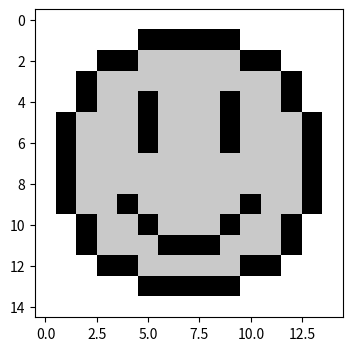

Generate this figure with matplotlib:
# YOU CANNOT RUN THIS UNTIL YOU DOWNLOAD THE
# LIBRARY USED WHICH IS MATPLOTLIB

from matplotlib import pyplot as plt

# Android
# you have to install matplotlib in your pydroid

# PC
# open terminal or cmd, then type
#       python3 -m pip install matplotlib
# then after installation, suwayi ug 
# pa run ug balik ang program

profile = {
    "username": "myusername",
    "password": "mypassword",
    "profile": [
        [254,254,254,254,254,254,254,254,254,254,254,254,254,254,254],
        [254,254,254,254,254,  0,  0,  0,  0,  0,254,254,254,254,254],
        [254,254,254,  0,  0,200,200,200,200,200,  0,  0,254,254,254],
        [254,254,  0,200,200,200,200,200,200,200,200,200,  0,254,254],
        [254,254,  0,200,200,  0,200,200,200,  0,200,200,  0,254,254],
        [254,  0,200,200,200,  0,200,200,200,  0,200,200,200,  0,254],
        [254,  0,200,200,200,  0,200,200,200,  0,200,200,200,  0,254],
        [254,  0,200,200,200,200,200,200,200,200,200,200,200,  0,254],
        [254,  0,200,200,200,200,200,200,200,200,200,200,200,  0,254],
        [254,  0,200,200,  0,200,200,200,200,200,  0,200,200,  0,254],
        [254,254,  0,200,200,  0,200,200,200,  0,200,200,  0,254,254],
        [254,254,  0,200,200,200,  0,  0,  0,200,200,200,  0,254,254],
        [254,254,254,  0,  0,200,200,200,200,200,  0,  0,254,254,254],
        [254,254,254,254,254,  0,  0,  0,  0,  0,254,254,254,254,254],
        [254,254,254,254,254,254,254,254,254,254,254,254,254,254,254],
    ]
}

print(profile['username'])
print(profile['password'])

# this ones complex stuff but this just shows the list as an image
plt.figure(figsize=(4,4))
plt.imshow(profile['profile'],cmap='gray')
plt.show()
